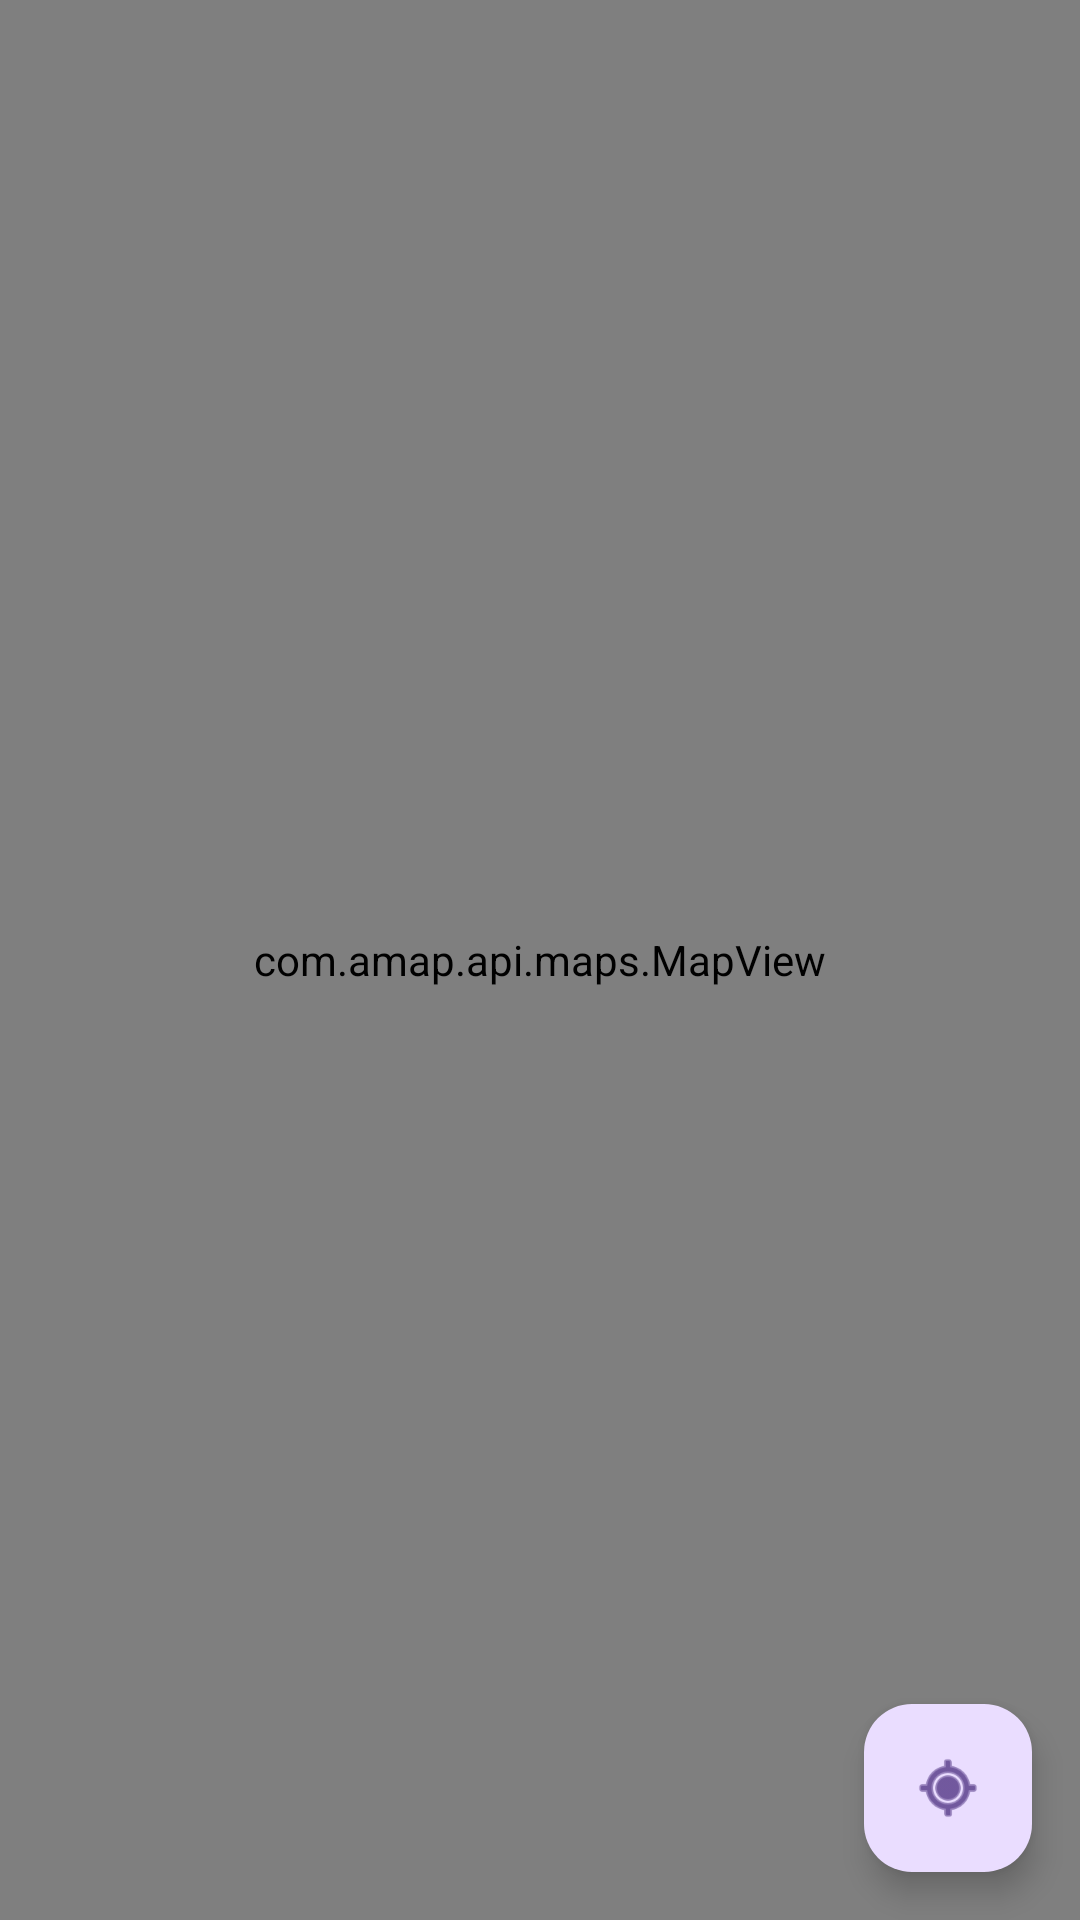

The Android layout XML behind this screen, and the referenced resources:
<!-- AndroidManifest.xml: activity theme Theme.ItemPlatform -->
<!-- res/layout/activity_map.xml -->
<?xml version="1.0" encoding="utf-8"?>
<androidx.constraintlayout.widget.ConstraintLayout xmlns:android="http://schemas.android.com/apk/res/android"
    xmlns:app="http://schemas.android.com/apk/res-auto"
    android:layout_width="match_parent"
    android:layout_height="match_parent">

    <com.amap.api.maps.MapView
        android:id="@+id/map_view"
        android:layout_width="match_parent"
        android:layout_height="match_parent" />

    <com.google.android.material.floatingactionbutton.FloatingActionButton
        android:id="@+id/fab_location"
        android:layout_width="wrap_content"
        android:layout_height="wrap_content"
        android:layout_margin="16dp"
        android:contentDescription="定位到当前位置"
        android:src="@android:drawable/ic_menu_mylocation"
        app:layout_constraintBottom_toBottomOf="parent"
        app:layout_constraintEnd_toEndOf="parent" />

</androidx.constraintlayout.widget.ConstraintLayout>
<!-- resources referenced by this layout -->
<resources>
  <style name="Theme.ItemPlatform" parent="Base.Theme.ItemPlatform" />
  <style name="Base.Theme.ItemPlatform" parent="Theme.Material3.DayNight.NoActionBar">
          
          
      </style>
</resources>
